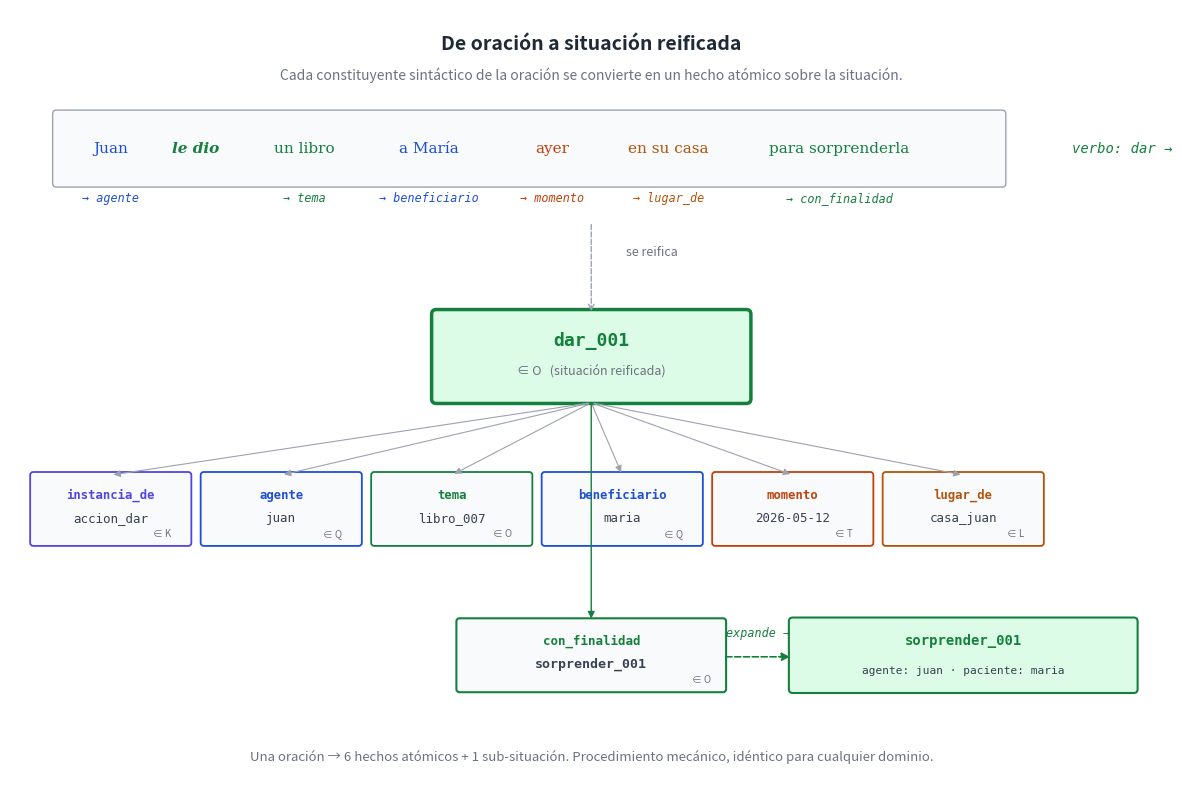

Recreate this plot in Python. (Note: this script raises an exception after producing the figure.)
"""Diagrama: de oración del español a situación reificada.
Muestra cómo cada constituyente sintáctico se mapea a un rol canónico,
produciendo hechos atómicos sobre una situación reificada. La cláusula
final genera una sub-situación.

Salida: ../png/22_oracion_a_situacion.png
"""

import os
import matplotlib.pyplot as plt
from matplotlib.patches import FancyBboxPatch, FancyArrowPatch

INK = "#1f2937"
TYPE_COLORS = {
    "Q": "#1d4ed8",
    "O": "#15803d",
    "L": "#b45309",
    "T": "#c2410c",
    "K": "#4f46e5",
}

fig, ax = plt.subplots(figsize=(15, 10), dpi=200)
ax.set_xlim(0, 15)
ax.set_ylim(0, 10)
ax.axis("off")
fig.patch.set_facecolor("#ffffff")

# Título
ax.text(7.5, 9.55, "De oración a situación reificada",
        ha="center", va="center", fontsize=14, fontweight="bold", color=INK)
ax.text(7.5, 9.15,
        "Cada constituyente sintáctico de la oración se convierte en un hecho atómico sobre la situación.",
        ha="center", va="center", fontsize=10, style="italic", color="#6b7280")

# ----- Fila 1: la oración -----
sentence_y = 8.2
segments = [
    ("Juan",                  1.3,  "agente",        "Q"),
    ("le dio",                2.4,  None,            None),
    ("un libro",              3.8,  "tema",          "O"),
    ("a María",               5.4,  "beneficiario",  "Q"),
    ("ayer",                  7.0,  "momento",       "T"),
    ("en su casa",            8.5,  "lugar_de",      "L"),
    ("para sorprenderla",     10.7, "con_finalidad", "O"),
]

ax.add_patch(FancyBboxPatch((0.6, sentence_y - 0.45), 12.2, 0.9,
                            boxstyle="round,pad=0.05",
                            facecolor="#f9fafb", edgecolor="#9ca3af",
                            linewidth=1.0))

for txt, cx, role, eje in segments:
    if eje is None:
        ax.text(cx, sentence_y, txt, ha="center", va="center",
                fontsize=11, fontweight="bold", color="#15803d",
                family="serif", style="italic")
    else:
        color = TYPE_COLORS[eje]
        ax.text(cx, sentence_y, txt, ha="center", va="center",
                fontsize=11, color=color, family="serif")
        ax.text(cx, sentence_y - 0.65, f"→ {role}",
                ha="center", va="center", fontsize=8.5,
                color=color, style="italic", family="monospace")

ax.text(13.7, sentence_y, "verbo: dar →",
        ha="left", va="center", fontsize=10,
        style="italic", color="#15803d", family="monospace")

# ----- Fila 2: la situación reificada -----
situ_y = 5.5
situ_box = FancyBboxPatch((5.5, situ_y - 0.55), 4.0, 1.10,
                          boxstyle="round,pad=0.06",
                          facecolor="#dcfce7", edgecolor="#15803d",
                          linewidth=2.5)
ax.add_patch(situ_box)
ax.text(7.5, situ_y + 0.20, "dar_001",
        ha="center", va="center", fontsize=13, fontweight="bold",
        color="#15803d", family="monospace")
ax.text(7.5, situ_y - 0.20, "∈ O   (situación reificada)",
        ha="center", va="center", fontsize=9, style="italic", color="#6b7280")

# Etiqueta entre filas 1 y 2: "se reifica"
ax.annotate("", xy=(7.5, situ_y + 0.55), xytext=(7.5, sentence_y - 0.95),
            arrowprops=dict(arrowstyle="->", color="#9ca3af",
                            lw=1.0, linestyle="dashed"))
ax.text(7.95, (sentence_y + situ_y) / 2, "se reifica",
        ha="left", va="center", fontsize=9, style="italic",
        color="#6b7280")

# ----- Fila 3: hechos atómicos -----
facts = [
    ("instancia_de",   "accion_dar",    "K", 1.3),
    ("agente",         "juan",          "Q", 3.5),
    ("tema",           "libro_007",     "O", 5.7),
    ("beneficiario",   "maria",         "Q", 7.9),
    ("momento",        "2026-05-12",    "T", 10.1),
    ("lugar_de",       "casa_juan",     "L", 12.3),
]
fact_y = 3.5

for role, val, eje, fx in facts:
    color = TYPE_COLORS.get(eje, "#4f46e5")
    box = FancyBboxPatch((fx - 1.0, fact_y - 0.42), 2.0, 0.88,
                         boxstyle="round,pad=0.04",
                         facecolor="#f9fafb", edgecolor=color, linewidth=1.3)
    ax.add_patch(box)
    ax.text(fx, fact_y + 0.20, role,
            ha="center", va="center", fontsize=8.8,
            color=color, fontweight="bold", family="monospace")
    ax.text(fx, fact_y - 0.10, val,
            ha="center", va="center", fontsize=9,
            color="#374151", family="monospace")
    ax.text(fx + 0.78, fact_y - 0.30, f"∈ {eje}",
            ha="right", va="center", fontsize=7, style="italic",
            color="#6b7280")
    # Flecha desde la situación
    arr = FancyArrowPatch((7.5, situ_y - 0.6), (fx, fact_y + 0.46),
                          arrowstyle="-|>", mutation_scale=10,
                          color="#9ca3af", linewidth=0.8,
                          connectionstyle="arc3,rad=0.0")
    ax.add_patch(arr)

# ----- Fila 4: con_finalidad → sub-situación -----
# Un séptimo hecho atómico centrado debajo, con la sub-situación expandida
cf_y = 1.6
cf_x = 7.5
cf_box = FancyBboxPatch((cf_x - 1.7, cf_y - 0.42), 3.4, 0.88,
                        boxstyle="round,pad=0.04",
                        facecolor="#f9fafb", edgecolor="#15803d", linewidth=1.5)
ax.add_patch(cf_box)
ax.text(cf_x, cf_y + 0.20, "con_finalidad",
        ha="center", va="center", fontsize=9,
        color="#15803d", fontweight="bold", family="monospace")
ax.text(cf_x, cf_y - 0.10, "sorprender_001",
        ha="center", va="center", fontsize=9.5,
        color="#374151", family="monospace", fontweight="bold")
ax.text(cf_x + 1.55, cf_y - 0.30, "∈ O",
        ha="right", va="center", fontsize=7, style="italic",
        color="#6b7280")

# Flecha desde la situación hacia este hecho
arr = FancyArrowPatch((7.5, situ_y - 0.6), (cf_x, cf_y + 0.46),
                      arrowstyle="-|>", mutation_scale=10,
                      color="#15803d", linewidth=1.0,
                      connectionstyle="arc3,rad=0.0")
ax.add_patch(arr)

# Sub-situación expandida (al lado derecho del rol con_finalidad)
sub_y = 1.6
sub_cx = 12.3
sub_w = 4.4
sub_box = FancyBboxPatch((sub_cx - sub_w/2, sub_y - 0.42), sub_w, 0.88,
                         boxstyle="round,pad=0.05",
                         facecolor="#dcfce7", edgecolor="#15803d",
                         linewidth=1.5)
ax.add_patch(sub_box)
ax.text(sub_cx, sub_y + 0.20, "sorprender_001",
        ha="center", va="center", fontsize=10, fontweight="bold",
        color="#15803d", family="monospace")
ax.text(sub_cx, sub_y - 0.18, "agente: juan · paciente: maria",
        ha="center", va="center", fontsize=8, color="#374151",
        family="monospace")
# Flecha horizontal del valor a la sub-situación expandida
arr = FancyArrowPatch((cf_x + 1.7, sub_y), (sub_cx - sub_w/2, sub_y),
                      arrowstyle="-|>", mutation_scale=12,
                      color="#15803d", linewidth=1.2, linestyle="dashed")
ax.add_patch(arr)
ax.text((cf_x + 1.7 + sub_cx - sub_w/2) / 2, sub_y + 0.30,
        "expande →",
        ha="center", va="center", fontsize=8.5,
        style="italic", color="#15803d", family="monospace")

# Pie
ax.text(7.5, 0.30,
        "Una oración → 6 hechos atómicos + 1 sub-situación. Procedimiento mecánico, idéntico para cualquier dominio.",
        ha="center", va="center", fontsize=9.5, style="italic", color="#6b7280")

out = os.path.join(os.path.dirname(__file__), "..", "png",
                   "22_oracion_a_situacion.png")
plt.savefig(out, dpi=200, bbox_inches="tight", facecolor="#ffffff")
plt.close(fig)
print(f"  ✓ {out}")
